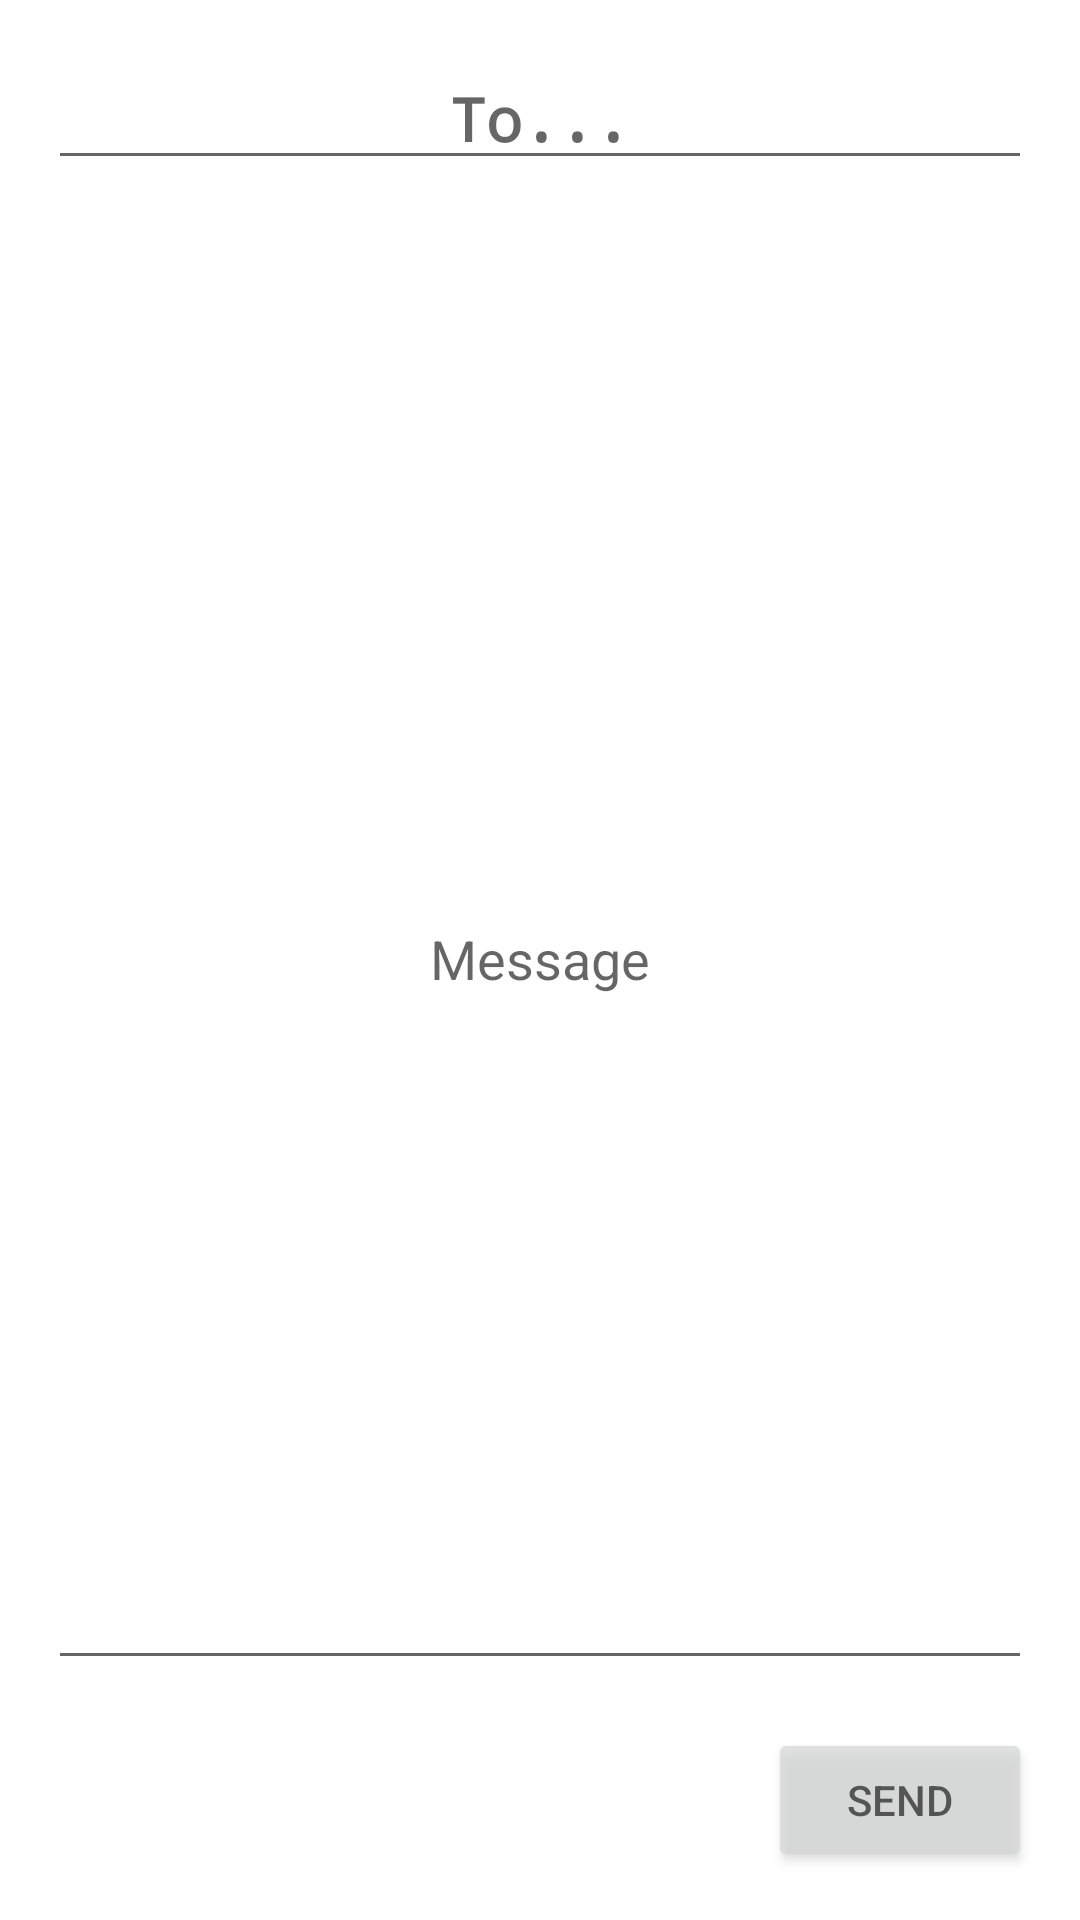

Android layout source for this screen:
<!-- AndroidManifest.xml: application theme app_theme -->
<!-- res/layout/exercise_layout.xml -->
<?xml version="1.0" encoding="utf-8"?>
<androidx.constraintlayout.widget.ConstraintLayout xmlns:android="http://schemas.android.com/apk/res/android"
                                                   xmlns:app="http://schemas.android.com/apk/res-auto"
                                                   xmlns:tools="http://schemas.android.com/tools"
                                                   android:layout_width="match_parent"
                                                   android:layout_height="match_parent">
    <EditText
            android:layout_width="0dp"
            android:layout_height="wrap_content"
            android:inputType="textPersonName"
            android:hint="To..."
            android:gravity="center"
            android:textColor="@color/colorPrimaryDark"
            android:textSize="20dp"
            android:textStyle="bold"
            android:typeface="monospace"
            android:ems="10"
            android:id="@+id/editText" android:layout_marginTop="16dp"
            app:layout_constraintTop_toTopOf="parent" android:layout_marginStart="16dp"
            app:layout_constraintStart_toStartOf="parent" android:layout_marginEnd="16dp"
            app:layout_constraintEnd_toEndOf="parent"/>
    <Button
            android:text="SEND"
            android:alpha="0.7"
            android:layout_width="wrap_content"
            android:layout_height="wrap_content"
            android:id="@+id/button6" android:layout_marginBottom="16dp"
            app:layout_constraintBottom_toBottomOf="parent" app:layout_constraintEnd_toEndOf="parent"
            android:layout_marginEnd="16dp"/>
    <EditText
            android:layout_width="0dp"
            android:layout_height="0dp"
            android:inputType="textMultiLine"
            android:hint="Message"
            android:gravity="center"
            android:ems="10"
            android:id="@+id/editText2" android:layout_marginTop="16dp"
            app:layout_constraintTop_toBottomOf="@+id/editText"
            app:layout_constraintStart_toStartOf="@+id/editText" app:layout_constraintEnd_toEndOf="@+id/editText"
            android:layout_marginBottom="16dp" app:layout_constraintBottom_toTopOf="@+id/button6"/>
</androidx.constraintlayout.widget.ConstraintLayout>
<!-- resources referenced by this layout -->
<resources>
  <color name="colorPrimaryDark">#00574B</color>
  <style name="app_theme" parent="Theme.MaterialComponents.Light.DarkActionBar">
          
          <item name="colorPrimary">@color/colorPrimary</item>
          <item name="colorPrimaryDark">@color/colorPrimaryDark</item>
          <item name="colorAccent">@color/colorAccent</item>
      </style>
  <color name="colorPrimary">#008577</color>
  <color name="colorAccent">#FF0000</color>
</resources>
